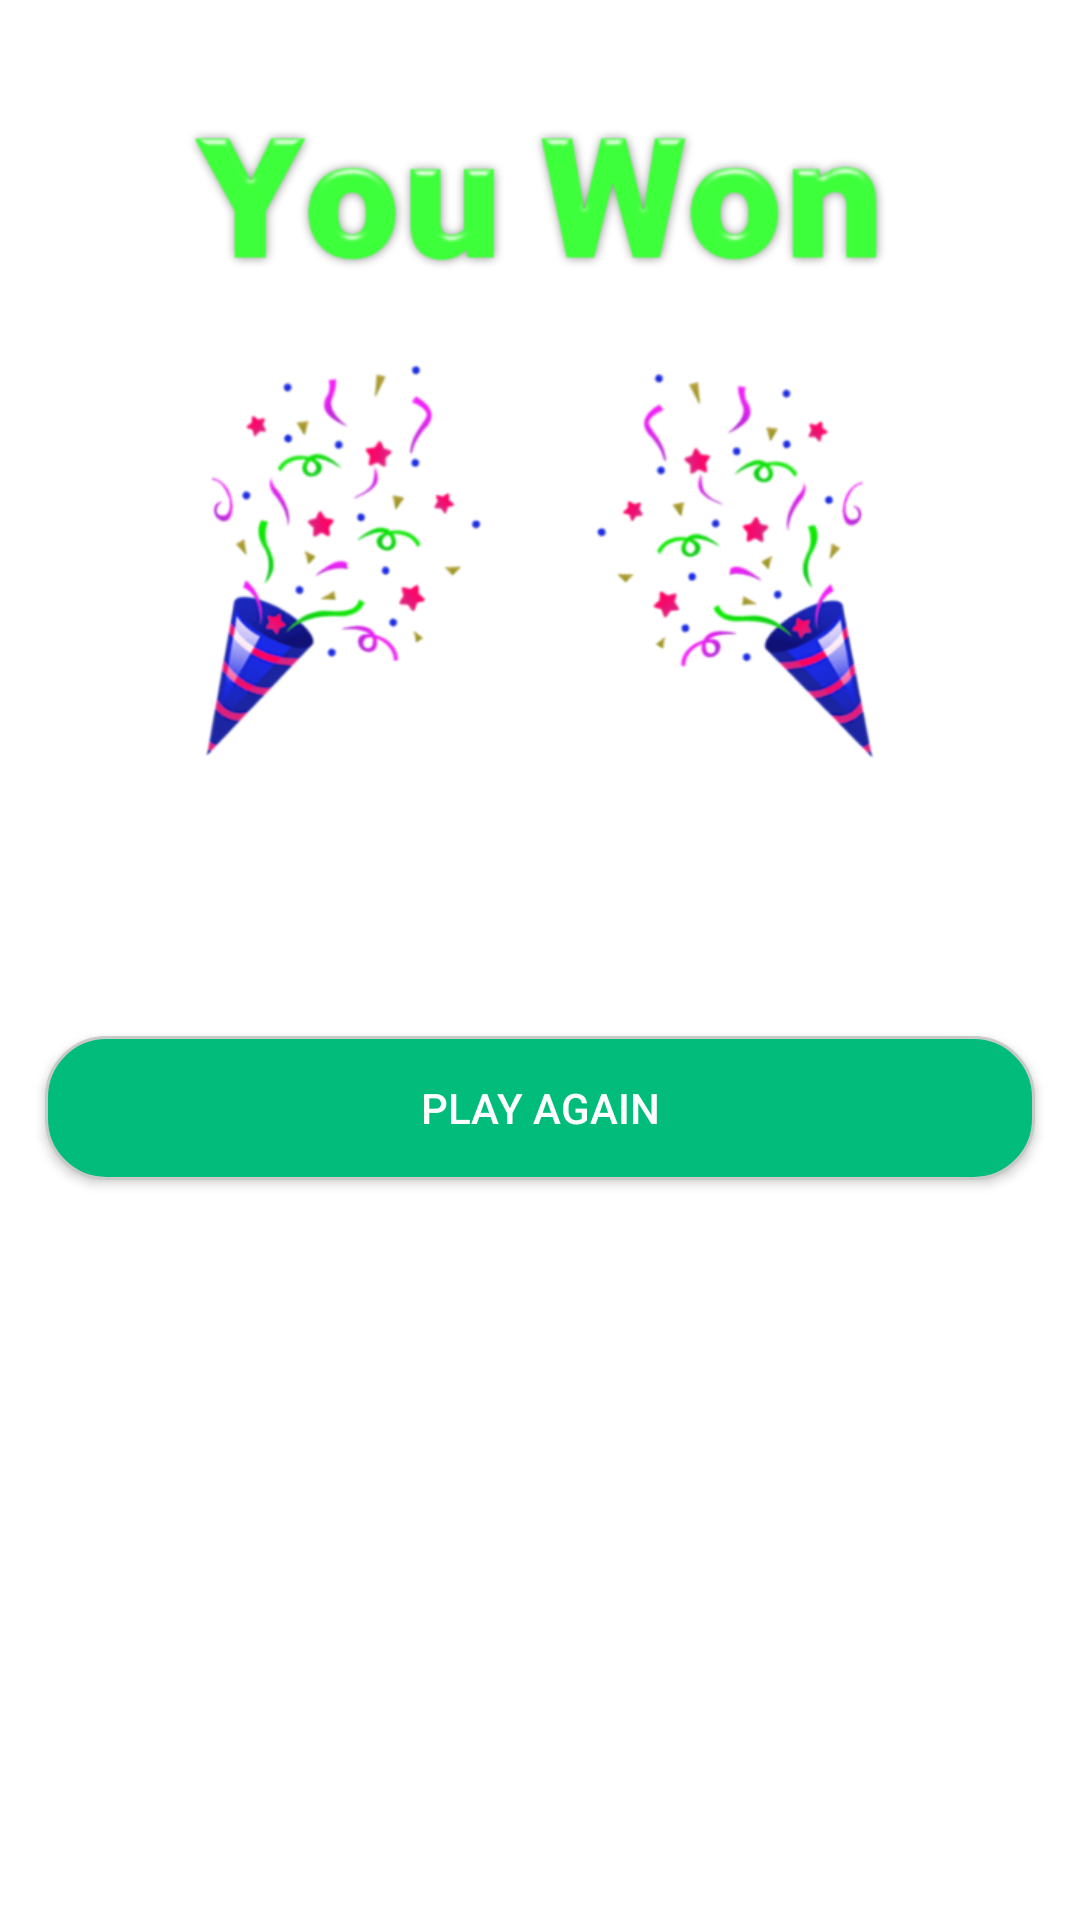

Produce the Android XML layout that renders to this screen, including the resource entries it uses.
<!-- AndroidManifest.xml: application theme AppTheme -->
<!-- res/layout/game_won.xml -->
<?xml version="1.0" encoding="utf-8"?>
<LinearLayout xmlns:android="http://schemas.android.com/apk/res/android"
    android:orientation="vertical" android:layout_width="match_parent"
    android:layout_height="match_parent"
    >




    <ImageView
        android:layout_width="match_parent"
        android:layout_height="250dp"
        android:src="@drawable/youwon"
        android:layout_margin="20dp"

        />

    <TextView
        android:textAlignment="center"
        android:inputType="numberDecimal"
        android:layout_width="match_parent"
        android:layout_height="wrap_content"
        android:textSize="30dp"
        android:textColor="@color/red"
        android:text=""
        android:id="@+id/score_txt"
        android:gravity="center_horizontal" />





    <Button
        android:background="@drawable/button_bg"
        android:layout_width="match_parent"
        android:layout_height="wrap_content"
        android:text="@string/play_again"
        android:textColor="@color/white"
        android:id="@+id/platygaianbutton"
        android:layout_margin="15dp"
        android:onClick="PlayAgain"
        />
</LinearLayout>
<!-- resources referenced by this layout -->
<resources>
  <color name="red">#FF0000</color>
  <color name="white">#ffffff</color>
  <!-- drawable button_bg (drawable) -->
  <?xml version="1.0" encoding="utf-8"?>
  
  <shape xmlns:android="http://schemas.android.com/apk/res/android"
  
      >
  
      <gradient android:angle="90"
          android:startColor="#01BC7B"
          android:endColor="#01BC7B"
          android:gradientRadius="20dp"
  
          />
  
      <corners
          android:radius="20dp"
          />
  
      <stroke
          android:width="1dp"
          android:color="#C8CAC8" />
  
  </shape>
  <!-- drawable youwon: png bitmap (drawable, 87611 bytes) -->
  <string name="play_again">Play again</string>
</resources>
